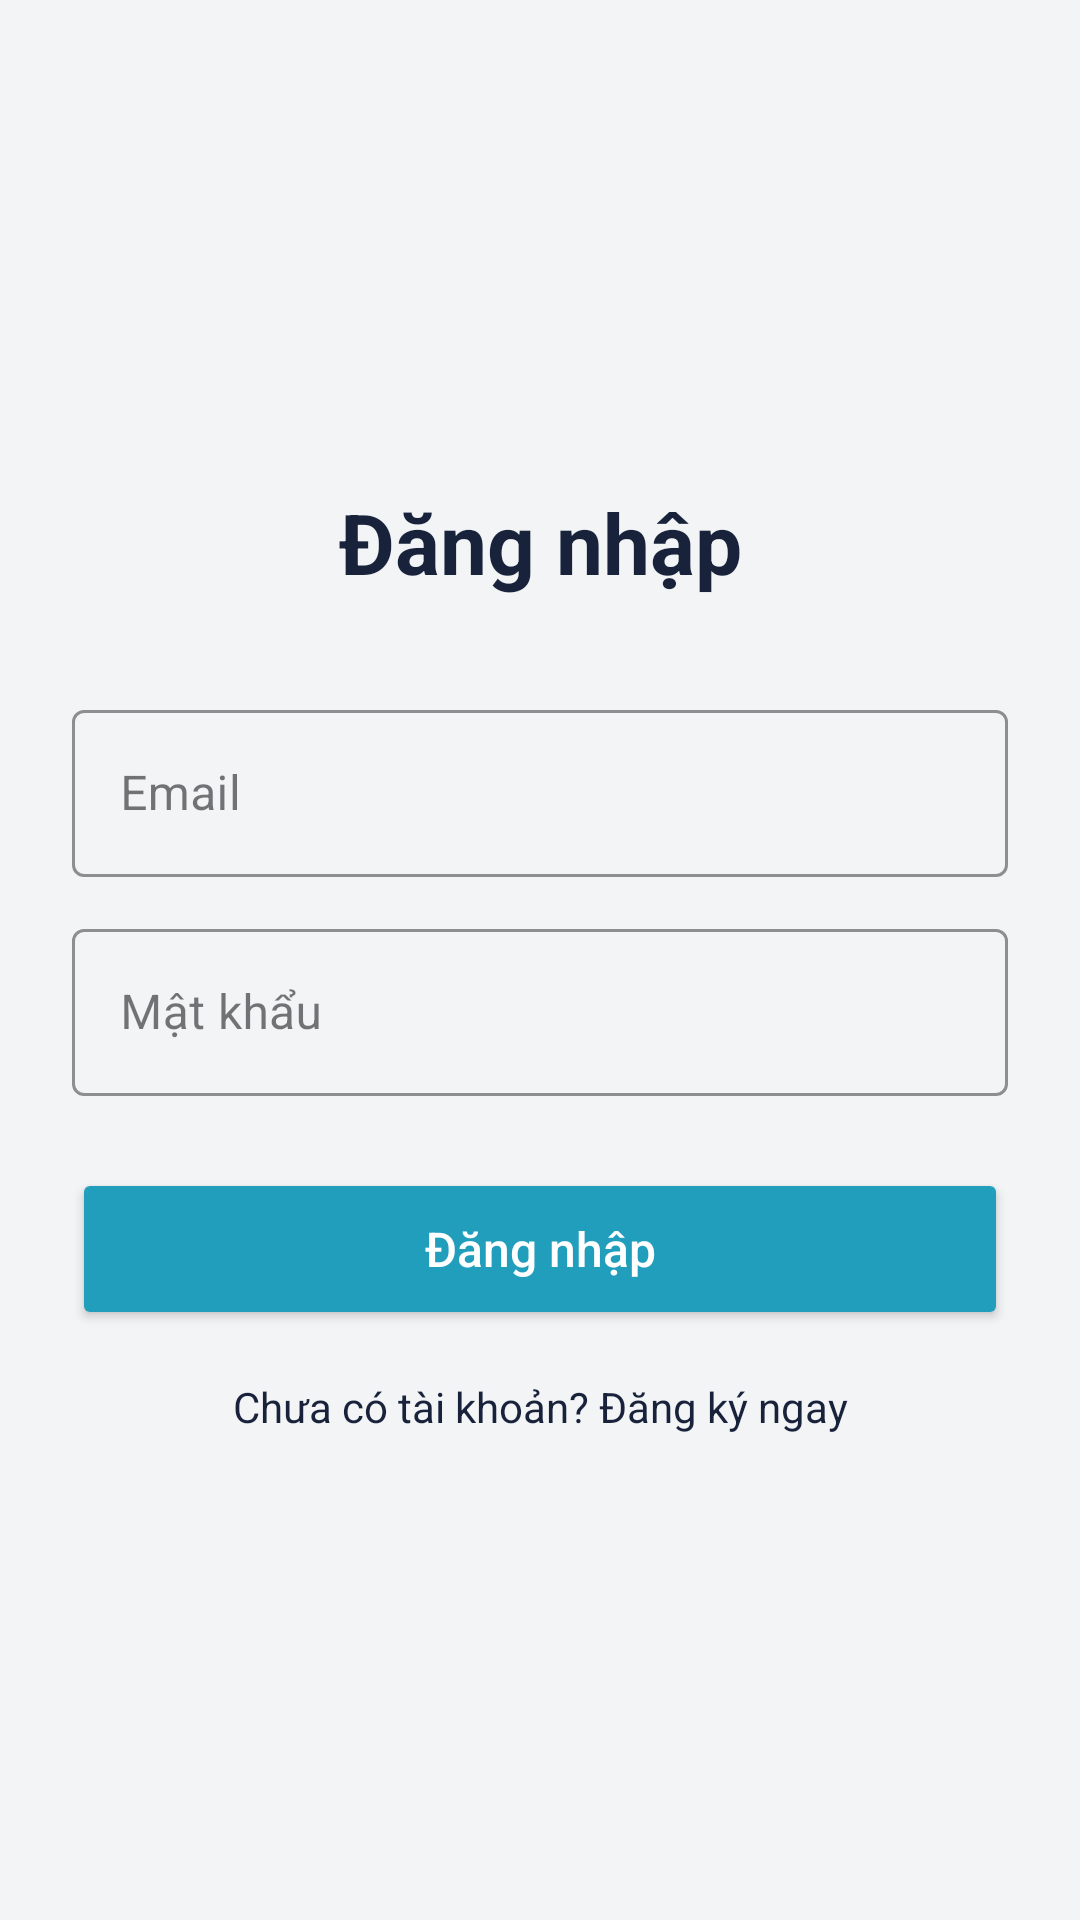

Here is an Android app screen rendered from its layout file. Give the layout XML and the strings, colors and styles it references.
<!-- AndroidManifest.xml: application theme Theme.DozzieHotel -->
<!-- res/layout/fragment_login.xml -->
<?xml version="1.0" encoding="utf-8"?>
<androidx.constraintlayout.widget.ConstraintLayout xmlns:android="http://schemas.android.com/apk/res/android"
    xmlns:app="http://schemas.android.com/apk/res-auto"
    android:layout_width="match_parent"
    android:layout_height="match_parent"
    android:background="@color/bg_main"
    android:padding="24dp">

    
    <LinearLayout
        android:id="@+id/llLoginForm"
        android:layout_width="match_parent"
        android:layout_height="wrap_content"
        android:orientation="vertical"
        app:layout_constraintBottom_toBottomOf="parent"
        app:layout_constraintEnd_toEndOf="parent"
        app:layout_constraintStart_toStartOf="parent"
        app:layout_constraintTop_toTopOf="parent">

        <TextView
            android:id="@+id/tvTitleLogin"
            android:layout_width="match_parent"
            android:layout_height="wrap_content"
            android:gravity="center"
            android:text="Đăng nhập"
            android:textColor="@color/dozzie_navy"
            android:textSize="28sp"
            android:textStyle="bold"
            android:layout_marginBottom="32dp"/>

        <com.google.android.material.textfield.TextInputLayout
            android:id="@+id/tilEmailLogin"
            style="@style/Widget.MaterialComponents.TextInputLayout.OutlinedBox"
            android:layout_width="match_parent"
            android:layout_height="wrap_content"
            app:boxStrokeColor="@color/dozzie_navy">

            <com.google.android.material.textfield.TextInputEditText
                android:id="@+id/edtEmailLogin"
                android:layout_width="match_parent"
                android:layout_height="wrap_content"
                android:hint="Email"
                android:textColor="@android:color/black"
                android:inputType="textEmailAddress" />
        </com.google.android.material.textfield.TextInputLayout>

        <com.google.android.material.textfield.TextInputLayout
            android:id="@+id/tilPasswordLogin"
            style="@style/Widget.MaterialComponents.TextInputLayout.OutlinedBox"
            android:layout_width="match_parent"
            android:layout_height="wrap_content"
            android:layout_marginTop="12dp"
            app:boxStrokeColor="@color/dozzie_navy">

            <com.google.android.material.textfield.TextInputEditText
                android:id="@+id/edtPasswordLogin"
                android:layout_width="match_parent"
                android:layout_height="wrap_content"
                android:hint="Mật khẩu"
                android:textColor="@android:color/black"
                android:inputType="textPassword" />
        </com.google.android.material.textfield.TextInputLayout>

        <TextView
            android:id="@+id/tvLoginError"
            android:layout_width="match_parent"
            android:layout_height="wrap_content"
            android:layout_marginTop="8dp"
            android:gravity="center"
            android:textColor="@color/status_danger"
            android:textSize="14sp"
            android:visibility="gone" />

        <Button
            android:id="@+id/btnLogin"
            android:layout_width="match_parent"
            android:layout_height="54dp"
            android:layout_marginTop="24dp"
            android:backgroundTint="@color/dozzie_blue"
            android:text="Đăng nhập"
            android:textAllCaps="false"
            android:textColor="@android:color/white"
            android:textSize="16sp" />

        <TextView
            android:id="@+id/tvRegister"
            android:layout_width="match_parent"
            android:layout_height="wrap_content"
            android:layout_marginTop="16dp"
            android:gravity="center"
            android:text="Chưa có tài khoản? Đăng ký ngay"
            android:textColor="@color/dozzie_navy" />

    </LinearLayout>

    
    <ProgressBar
        android:id="@+id/progressBar"
        android:layout_width="wrap_content"
        android:layout_height="wrap_content"
        android:visibility="gone"
        android:indeterminateTint="@color/dozzie_blue"
        app:layout_constraintTop_toTopOf="parent"
        app:layout_constraintBottom_toBottomOf="parent"
        app:layout_constraintStart_toStartOf="parent"
        app:layout_constraintEnd_toEndOf="parent" />

</androidx.constraintlayout.widget.ConstraintLayout>
<!-- resources referenced by this layout -->
<resources>
  <color name="bg_main">#F3F4F6</color>
  <color name="dozzie_blue">#219EBC</color>
  <color name="dozzie_navy">#18233B</color>
  <color name="status_danger">#EF4444</color>
  <style name="Theme.DozzieHotel" parent="Base.Theme.DozzieHotel" />
  <style name="Base.Theme.DozzieHotel" parent="Theme.Material3.DayNight.NoActionBar">
          
          
      </style>
</resources>
